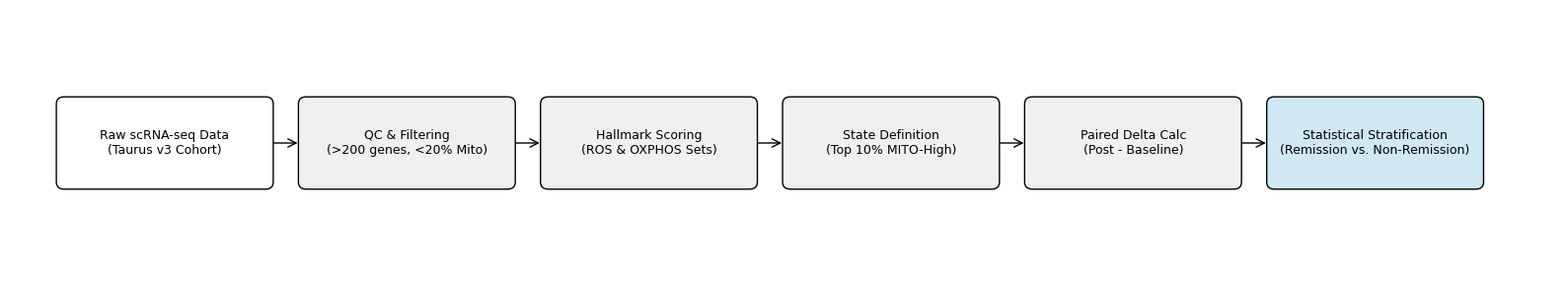

This chart was generated by the following Python code:
import matplotlib.pyplot as plt
from matplotlib.patches import FancyBboxPatch, FancyArrowPatch
import os

# Create directory if missing
os.makedirs("manuscript/figures", exist_ok=True)

# ---------------------------
# Global Nature-style settings
# ---------------------------
plt.rcParams.update({
    "font.family": "sans-serif",
    "font.sans-serif": ["Arial", "Helvetica", "DejaVu Sans"],
    "font.size": 10,
    "axes.titlesize": 12,
    "axes.labelsize": 10,
    "xtick.labelsize": 8,
    "ytick.labelsize": 8,
})

# INCREASED WIDTH to 16 to fit the last box
fig, ax = plt.subplots(figsize=(16, 3))
ax.set_xlim(0, 16) 
ax.set_ylim(0, 3)
ax.axis("off")

def draw_box(x, y, text, facecolor):
    box = FancyBboxPatch(
        (x, y), 2.2, 1.0,
        boxstyle="round,pad=0.02,rounding_size=0.08",
        linewidth=1,
        edgecolor="black",
        facecolor=facecolor
    )
    ax.add_patch(box)
    ax.text(x + 1.1, y + 0.5, text,
            ha="center", va="center", fontsize=9)

def draw_arrow(x1, x2):
    # Arrow connects right side of box 1 to left side of box 2
    arrow = FancyArrowPatch(
        (x1, 1.5), (x2, 1.5),
        arrowstyle="->",
        linewidth=1,
        color="black",
        mutation_scale=15  # Makes the arrow head slightly bigger/clearer
    )
    ax.add_patch(arrow)

# Node positions (Spread out slightly more if needed, but these work with width 16)
xs = [0.5, 3, 5.5, 8, 10.5, 13]

# Draw nodes
draw_box(xs[0], 1, "Raw scRNA-seq Data\n(Taurus v3 Cohort)", "white")
draw_box(xs[1], 1, "QC & Filtering\n(>200 genes, <20% Mito)", "#f0f0f0")
draw_box(xs[2], 1, "Hallmark Scoring\n(ROS & OXPHOS Sets)", "#f0f0f0")
draw_box(xs[3], 1, "State Definition\n(Top 10% MITO-High)", "#f0f0f0")
draw_box(xs[4], 1, "Paired Delta Calc\n(Post - Baseline)", "#f0f0f0")
draw_box(xs[5], 1, "Statistical Stratification\n(Remission vs. Non-Remission)", "#cfe8f3")

# Draw arrows
for i in range(len(xs) - 1):
    draw_arrow(xs[i] + 2.2, xs[i+1])

plt.tight_layout()
plt.savefig("manuscript/figures/figure_1_pipeline.png", dpi=300, bbox_inches="tight")
plt.close()

print("Figure 1 saved with corrected width!")
